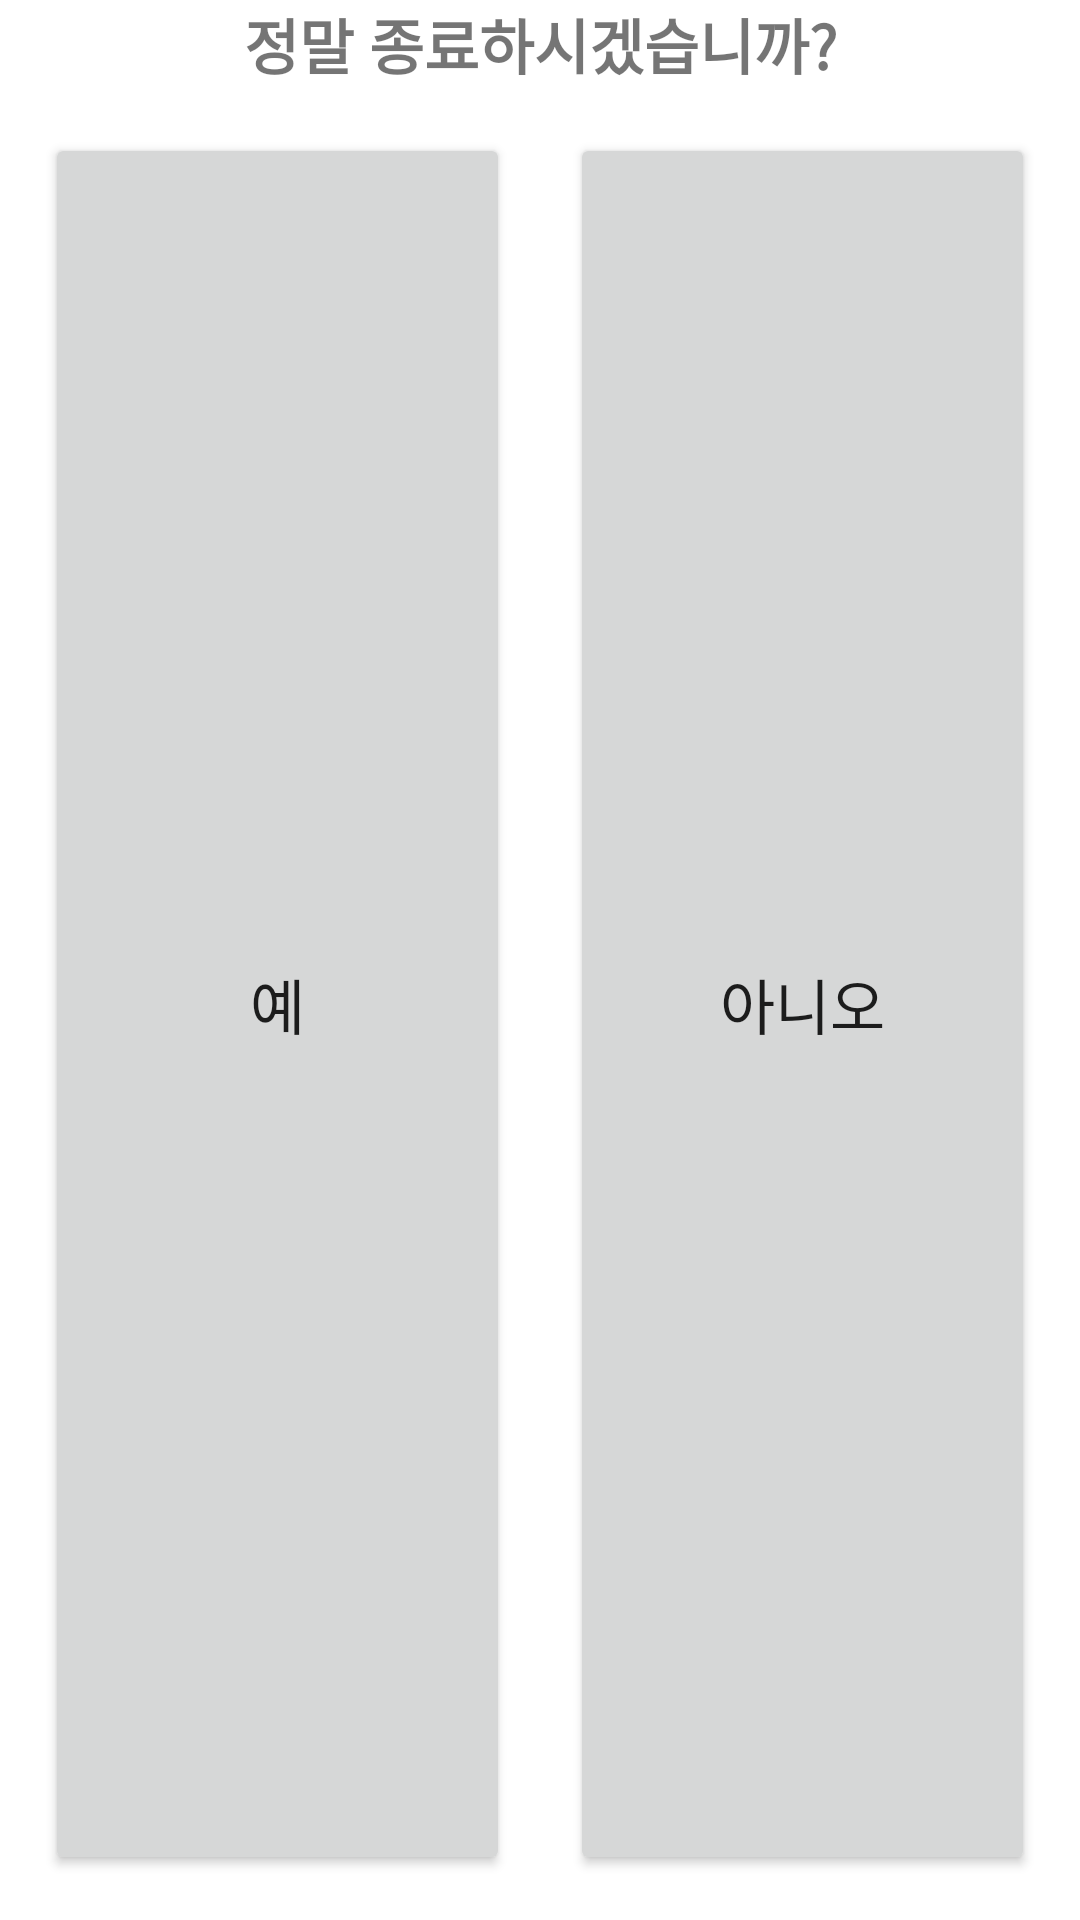

Reconstruct the res/layout file that produces this screen, plus the resources it refers to.
<!-- AndroidManifest.xml: application theme Theme.Demo_Dialogue -->
<!-- res/layout/dialog_back.xml -->
<?xml version="1.0" encoding="utf-8"?>
<LinearLayout xmlns:android="http://schemas.android.com/apk/res/android"
    android:layout_width="match_parent"
    android:layout_height="wrap_content"
    android:orientation="vertical">

    <TextView
        android:layout_width="match_parent"
        android:layout_height="wrap_content"
        android:text="정말 종료하시겠습니까?"
        android:textSize="20dp"
        android:gravity="center"
        android:textStyle="bold"/>

    <LinearLayout
        android:layout_width="match_parent"
        android:layout_height="match_parent"
        android:orientation="horizontal"
        android:padding="5dp">

        <Button
            android:id="@+id/btnYes"
            android:layout_width="match_parent"
            android:layout_height="match_parent"
            android:text="예"
            android:textSize="20dp"
            android:layout_weight="1"
            android:layout_margin="10dp" />

        <Button
            android:id="@+id/btnNo"
            android:layout_width="match_parent"
            android:layout_height="match_parent"
            android:text="아니오"
            android:textSize="20dp"
            android:layout_weight="1"
            android:layout_margin="10dp"/>

    </LinearLayout>



</LinearLayout>
<!-- resources referenced by this layout -->
<resources>
  <style name="Theme.Demo_Dialogue" parent="Theme.MaterialComponents.DayNight.DarkActionBar">
          
          <item name="colorPrimary">@color/purple_500</item>
          <item name="colorPrimaryVariant">@color/purple_700</item>
          <item name="colorOnPrimary">@color/white</item>
          
          <item name="colorSecondary">@color/teal_200</item>
          <item name="colorSecondaryVariant">@color/teal_700</item>
          <item name="colorOnSecondary">@color/black</item>
          
          <item name="android:statusBarColor" tools:targetApi="l">?attr/colorPrimaryVariant</item>
          
      </style>
  <!-- not gathered from this repository: default colours our renderer supplied (Android Studio template values) -->
  <color name="purple_500">#FF6200EE</color>
  <color name="purple_700">#FF3700B3</color>
  <color name="teal_200">#FF03DAC5</color>
  <color name="teal_700">#FF018786</color>
  <color name="black">#FF000000</color>
  <color name="white">#FFFFFFFF</color>
</resources>
